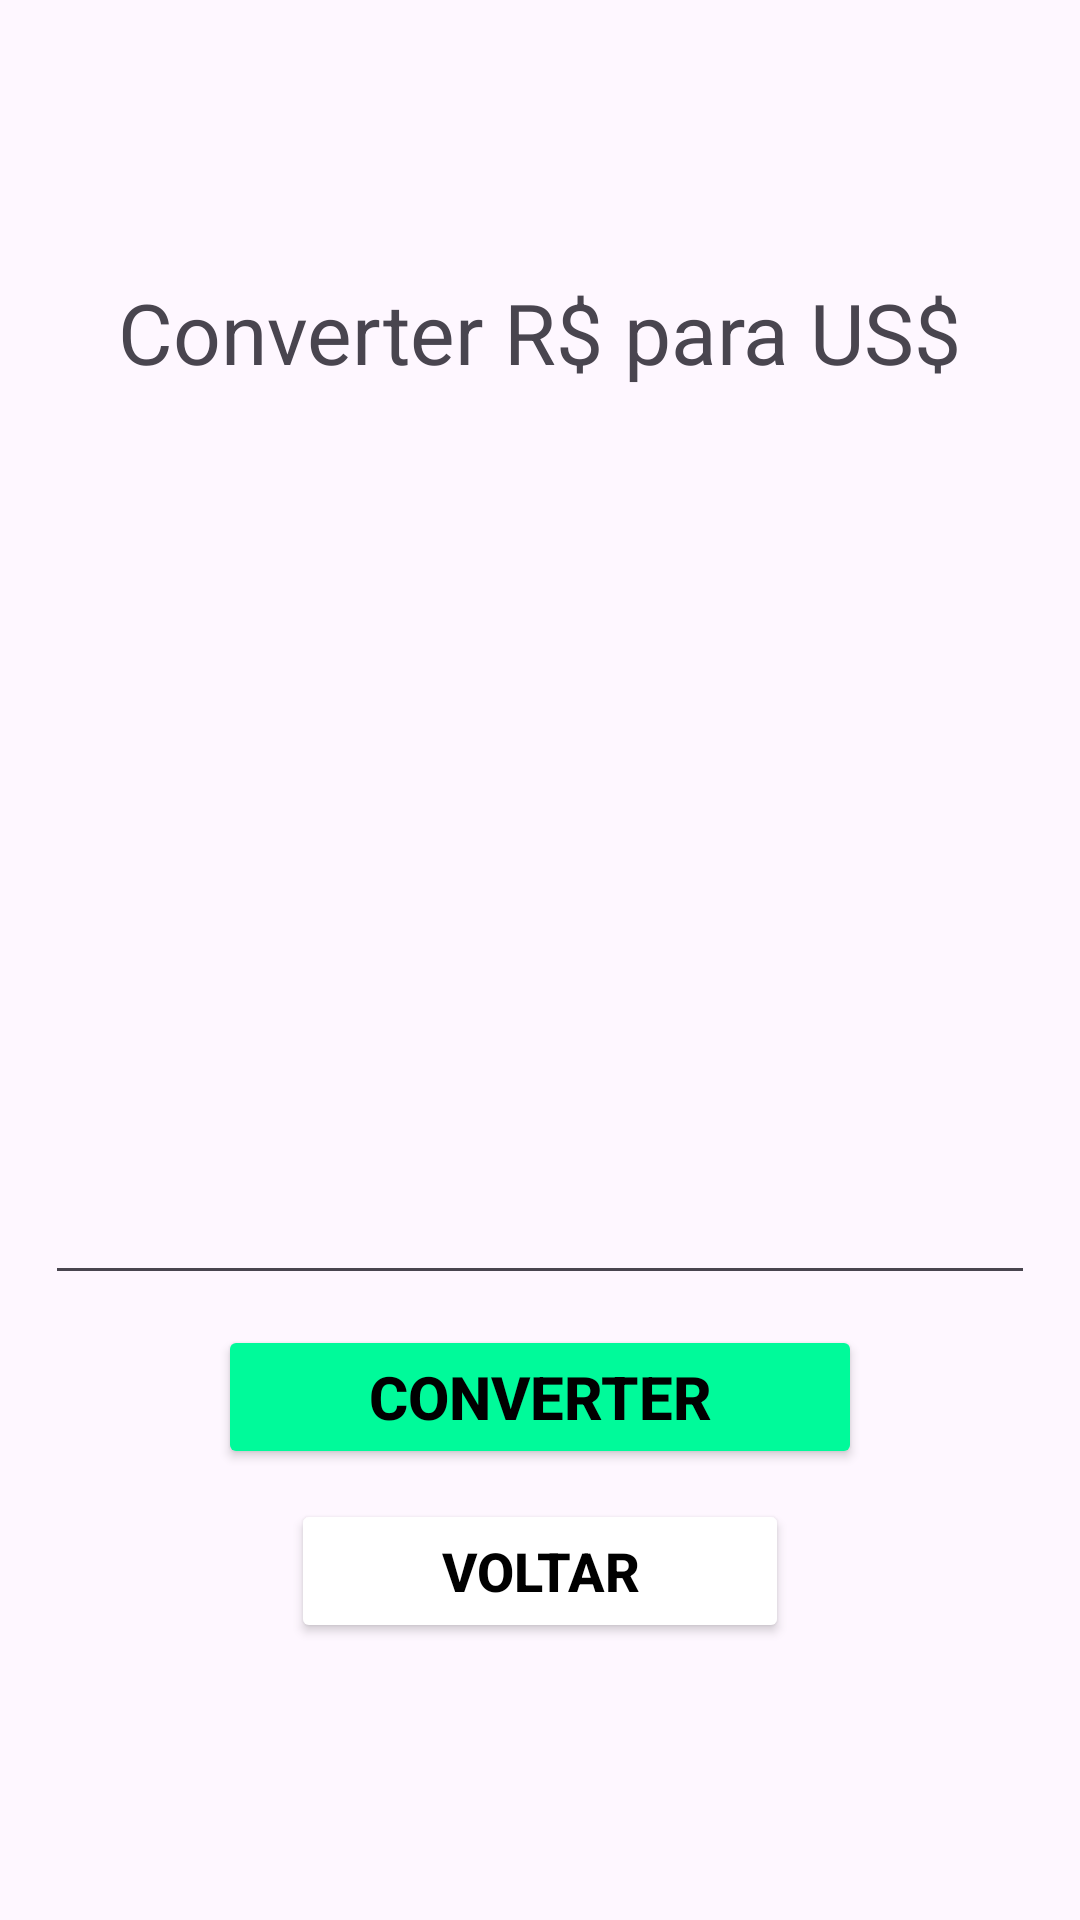

The Android layout XML behind this screen, and the referenced resources:
<!-- AndroidManifest.xml: application theme Theme.Tde2 -->
<!-- res/layout/activity_real_para_dolar.xml -->
<?xml version="1.0" encoding="utf-8"?>
<LinearLayout
    xmlns:android="http://schemas.android.com/apk/res/android"
    xmlns:app="http://schemas.android.com/apk/res-auto"
    xmlns:tools="http://schemas.android.com/tools"
    android:id="@+id/main"
    android:layout_width="match_parent"
    android:layout_height="match_parent"
    android:orientation="vertical"
    android:gravity="center"
    tools:context=".RealParaDolarActivity"
    >

    <TextView
        android:layout_width="wrap_content"
        android:layout_height="wrap_content"
        android:text="Converter R$ para US$"
        android:textSize="28sp"
        />

    <EditText
        android:id="@+id/real"
        android:layout_width="wrap_content"
        android:layout_height="wrap_content"
        android:layout_marginTop="248dp"
        android:ems="10"
        android:inputType="numberDecimal"
        android:textSize="28sp"
        app:layout_constraintEnd_toEndOf="parent"
        app:layout_constraintHorizontal_bias="0.183"
        app:layout_constraintStart_toStartOf="parent"
        app:layout_constraintTop_toTopOf="parent" />

    <Button
        android:layout_width="wrap_content"
        android:layout_height="wrap_content"
        android:paddingHorizontal="50sp"
        android:paddingVertical="10sp"
        android:text="Converter"
        android:backgroundTint="@color/verde"
        android:layout_marginTop="10dp"
        android:textStyle="bold"
        android:id="@+id/converterDolarButton"
        android:textColor="@color/black"
        android:textSize="20sp" />

    <Button
        android:layout_width="wrap_content"
        android:layout_height="wrap_content"
        android:paddingHorizontal="50sp"
        android:paddingVertical="10sp"
        android:text="Voltar"
        android:backgroundTint="@color/white"
        android:layout_marginTop="10dp"
        android:textStyle="bold"
        android:id="@+id/voltarButton"
        android:textColor="@color/black"
        android:textSize="18sp" />

</LinearLayout>
<!-- resources referenced by this layout -->
<resources>
  <color name="black">#FF000000</color>
  <color name="verde">#00FA9A</color>
  <color name="white">#FFFFFFFF</color>
  <style name="Theme.Tde2" parent="Base.Theme.Tde2" />
  <style name="Base.Theme.Tde2" parent="Theme.Material3.DayNight.NoActionBar">
          
          
      </style>
</resources>
